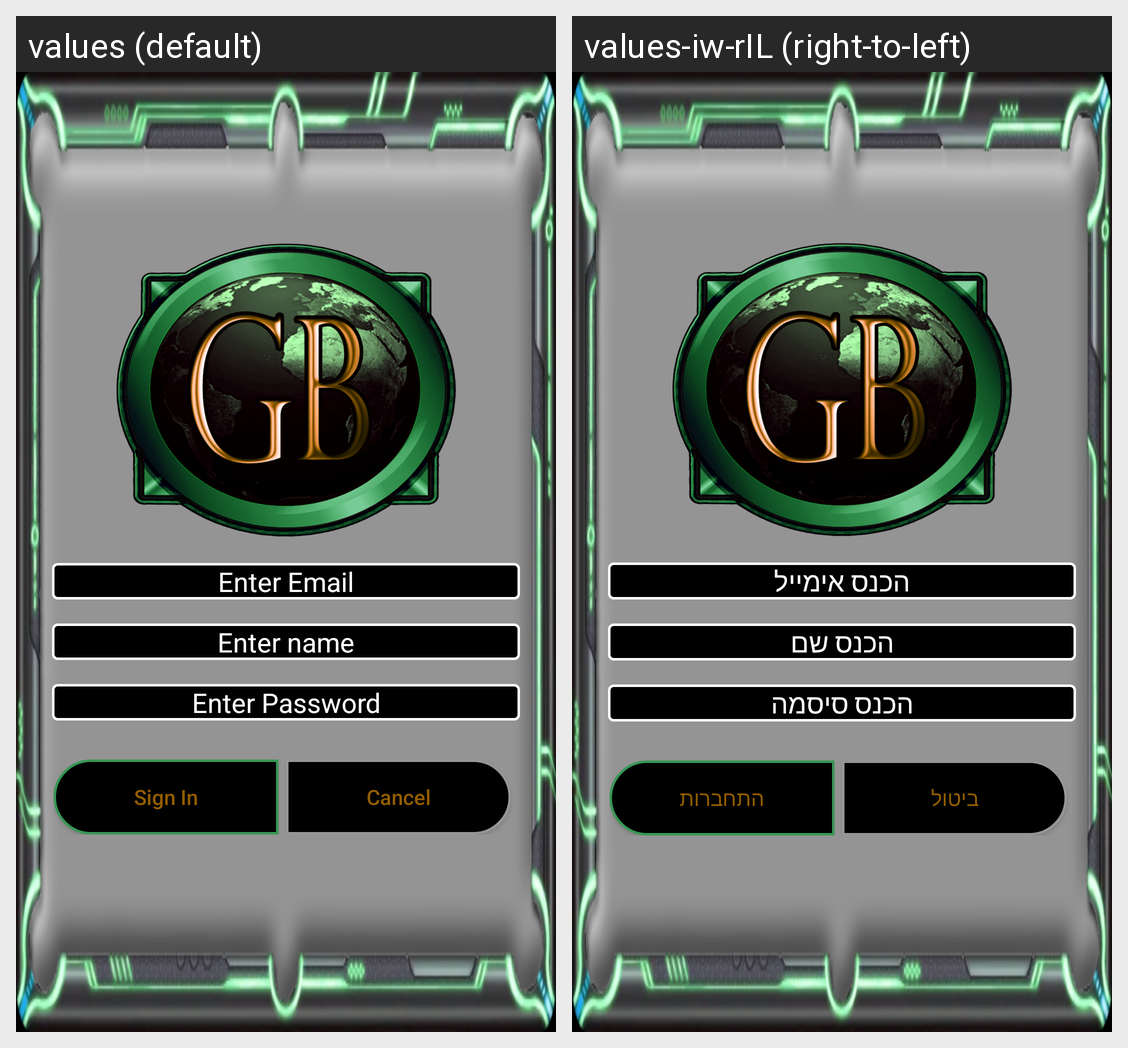

The same Android screen rendered under two of its app's locales, left to right. List the strings drawn on it with the default value and each locale's translation.
Android screen res/layout/sign_d.xml rendered under 2 locales, left to right: values (default), values-iw-rIL (right-to-left). Device: Nexus 5 (rendered at 1080×1920; each locale shown at half size, 540×960, under a caption strip naming it); theme Theme.FinalProjectGameBook.
Strings drawn on this screen, with the default value and each locale's value (text and hints the layout hard-codes, and strings that could not be matched under every locale, appear in the picture but are not listed):

Enter_Email
  values: Enter Email
  values-iw-rIL: הכנס אימייל

Enter_Name
  values: Enter name
  values-iw-rIL: הכנס שם

Enter_Password
  values: Enter Password
  values-iw-rIL: הכנס סיסמה

Sign_In
  values: Sign In
  values-iw-rIL: התחברות

Cancel
  values: Cancel
  values-iw-rIL: ביטול
